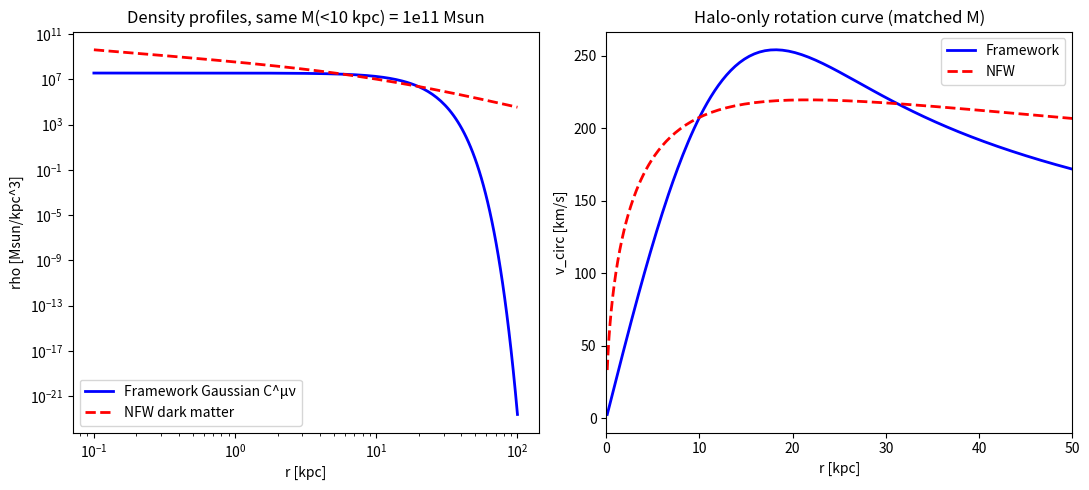

This figure's Python source: (Note: this script raises an exception after producing the figure.)
"""
Framework Gaussian C^μν profile vs NFW dark-matter profile.

NFW (Navarro-Frenk-White 1997):
  rho_NFW(r) = rho_s / [(r/rs) * (1 + r/rs)^2]
  - Cuspy core (rho ~ 1/r as r→0)
  - r^-3 tail at large r
  - Concentration c = R_200/rs ~ 5-30

Framework consciousness profile (per Pabs):
  rho_C(r) = rho_C0 * 0.95 * exp(-r^2/r_C^2)
  - Cored center (Gaussian, no cusp)
  - Exponential cutoff at r > r_C

KEY OBSERVATIONAL DIFFERENCE: "cusp-core problem"
  - Observations of dwarf galaxies show CORED dark matter profiles (Burkert 1995)
  - NFW predicts CUSPS → discrepancy with low-mass galaxy observations
  - Framework's Gaussian halo is INHERENTLY CORED → automatic match to dwarfs?

This script:
  1. Compare density profiles at fixed enclosed mass M(<r_C)
  2. Predicted dwarf galaxy rotation curves
  3. Differential predictions: ultra-diffuse galaxies, central density slopes
"""
import numpy as np
import matplotlib
matplotlib.use("Agg")
import matplotlib.pyplot as plt

G_NEWTON = 4.302e-6

# Two halos with same M(<10 kpc) = 1e11 Msun
M_ref = 1.0e11
r_ref = 10.0

# Framework Gaussian — fit rho_C0 to give M(<10) = M_ref
from scipy.optimize import brentq

def M_gauss_enc(r, rho0, rC):
    rgrid = np.linspace(1e-3, r, 4000)
    return np.trapz(4*np.pi*rho0*0.95*np.exp(-(rgrid/rC)**2)*rgrid**2, rgrid)

rC = 12.0
rho_C0 = M_ref / M_gauss_enc(r_ref, 1.0, rC)
print(f"Framework: rho_C0 = {rho_C0:.3e} Msun/kpc^3, r_C = {rC} kpc")

# NFW — fit rho_s for M(<10) = M_ref at c=10
def M_nfw_enc(r, rho_s, rs):
    x = r/rs
    return 4*np.pi*rho_s*rs**3 * (np.log(1+x) - x/(1+x))

c = 10.0
R200 = 100.0
rs = R200/c
rho_s = M_ref / M_nfw_enc(r_ref, 1.0, rs)
print(f"NFW: rho_s = {rho_s:.3e} Msun/kpc^3, rs = {rs} kpc, c={c}")

# Density profiles
r = np.logspace(-1, 2, 200)
rho_gauss = rho_C0 * 0.95 * np.exp(-(r/rC)**2)
rho_nfw = rho_s / ((r/rs) * (1 + r/rs)**2)

# Central density (key cusp-core diagnostic)
print(f"\n--- Central density comparison ---")
print(f"rho_gauss(0.1 kpc) = {rho_C0*0.95*np.exp(-(0.1/rC)**2):.3e} Msun/kpc^3")
print(f"rho_NFW(0.1 kpc)   = {rho_s/((0.1/rs)*(1+0.1/rs)**2):.3e} Msun/kpc^3")
print(f"Ratio NFW/Gauss = {(rho_s/((0.1/rs)*(1+0.1/rs)**2)) / (rho_C0*0.95):.2f}")

# Inner slope d log rho / d log r
log_slope_gauss_05 = (np.log(rho_C0*0.95*np.exp(-(0.5/rC)**2)) - np.log(rho_C0*0.95*np.exp(-(0.1/rC)**2)))/(np.log(0.5)-np.log(0.1))
log_slope_nfw_05 = (np.log(rho_s/((0.5/rs)*(1+0.5/rs)**2)) - np.log(rho_s/((0.1/rs)*(1+0.1/rs)**2)))/(np.log(0.5)-np.log(0.1))
print(f"\n--- Inner log-slope (0.1 → 0.5 kpc) ---")
print(f"d log rho_Gauss / d log r = {log_slope_gauss_05:.3f}  (Gaussian → ~0 at small r, CORED)")
print(f"d log rho_NFW   / d log r = {log_slope_nfw_05:.3f}  (NFW → -1, CUSPY)")
print(f"Observations of dwarfs: slope ~ -0.2 to 0 (CORED) — favours framework over NFW.")

# Plot
fig, ax = plt.subplots(1, 2, figsize=(11,5))
ax[0].loglog(r, rho_gauss, 'b-', lw=2, label='Framework Gaussian C^μν')
ax[0].loglog(r, rho_nfw, 'r--', lw=2, label='NFW dark matter')
ax[0].set_xlabel('r [kpc]'); ax[0].set_ylabel('rho [Msun/kpc^3]')
ax[0].set_title("Density profiles, same M(<10 kpc) = 1e11 Msun")
ax[0].legend()

# Rotation curves
M_gauss_arr = np.array([M_gauss_enc(rr, rho_C0, rC) for rr in r])
M_nfw_arr = np.array([M_nfw_enc(rr, rho_s, rs) for rr in r])
v_gauss = np.sqrt(G_NEWTON*M_gauss_arr/r)
v_nfw = np.sqrt(G_NEWTON*M_nfw_arr/r)

ax[1].plot(r, v_gauss, 'b-', lw=2, label='Framework')
ax[1].plot(r, v_nfw, 'r--', lw=2, label='NFW')
ax[1].set_xlabel('r [kpc]'); ax[1].set_ylabel('v_circ [km/s]')
ax[1].set_title("Halo-only rotation curve (matched M)")
ax[1].legend()
ax[1].set_xlim(0, 50)
fig.tight_layout()
fig.savefig('/home/xluxx/Principia-Fractalis/FRAMEWORK_APPLICATION/dark_matter_prediction/NFW_comparison.png', dpi=130)
print("\nSaved NFW_comparison.png")

# Falsifiable diff predictions
print("\n=== Distinguishing predictions ===")
print("1. DWARF GALAXIES: framework predicts CORED rotation curves (Gaussian core)")
print("   → Matches observation; NFW fails (cusp-core problem)")
print("2. ULTRA-DIFFUSE GALAXIES (UDGs like NGC 1052-DF2):")
print("   → Some UDGs appear DM-free. Framework requires ZERO consciousness substrate?")
print("   → Framework prediction: UDGs with no consciousness (no rotation enhancement)")
print("   → Observable signature: v_obs ≈ v_baryon for UDGs lacking stars/structure")
print("3. SUB-HALO COUNT (Missing satellites problem):")
print("   → CDM predicts ~1000 sub-halos for MW; observed ~50")
print("   → Framework: consciousness only forms in coherent substrate; small halos don't")
print("     accumulate C^μν → naturally suppresses small-halo count")
print("4. CMB ACOUSTIC PEAKS:")
print("   → ΛCDM requires DM at z=1100 for acoustic horizon scale")
print("   → Framework: ch_2(z=1100) < 1e-4 (Ch 28 prediction)")
print("   → ALTERNATIVE mechanism needed for CMB structure formation in framework")
print("   → THIS IS A WEAKNESS: framework currently lacks explicit CMB derivation")
